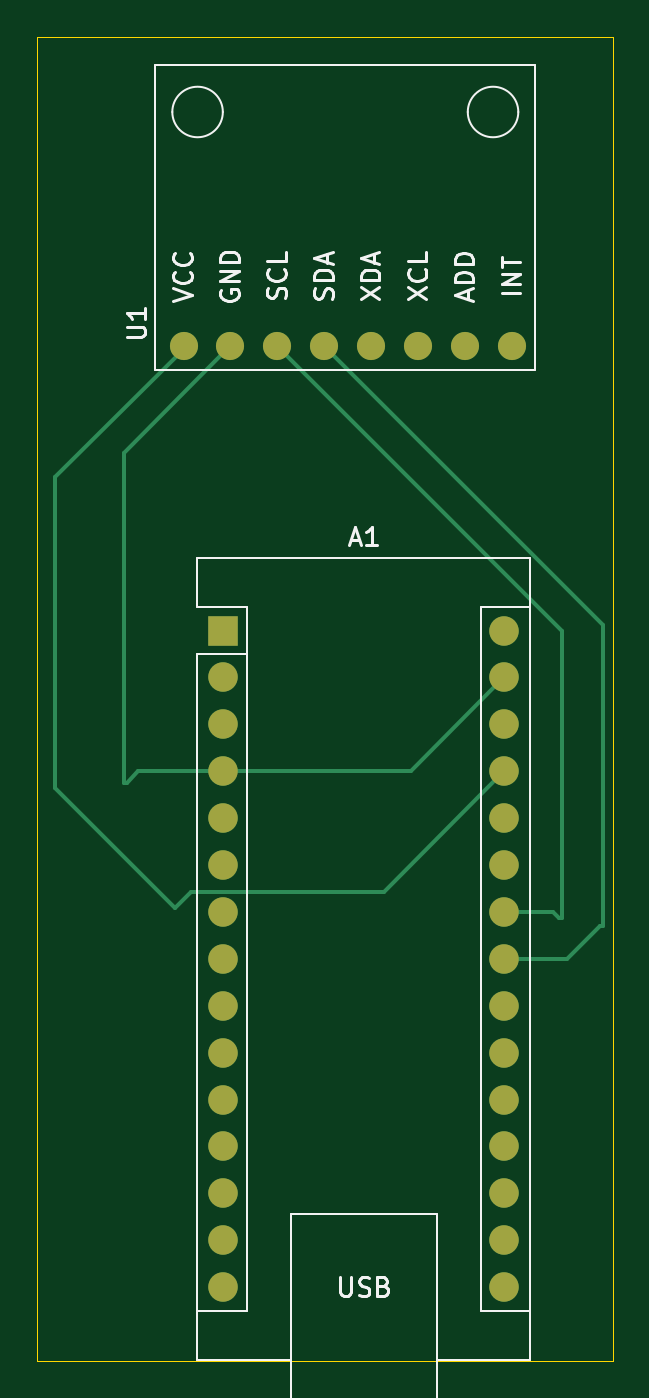
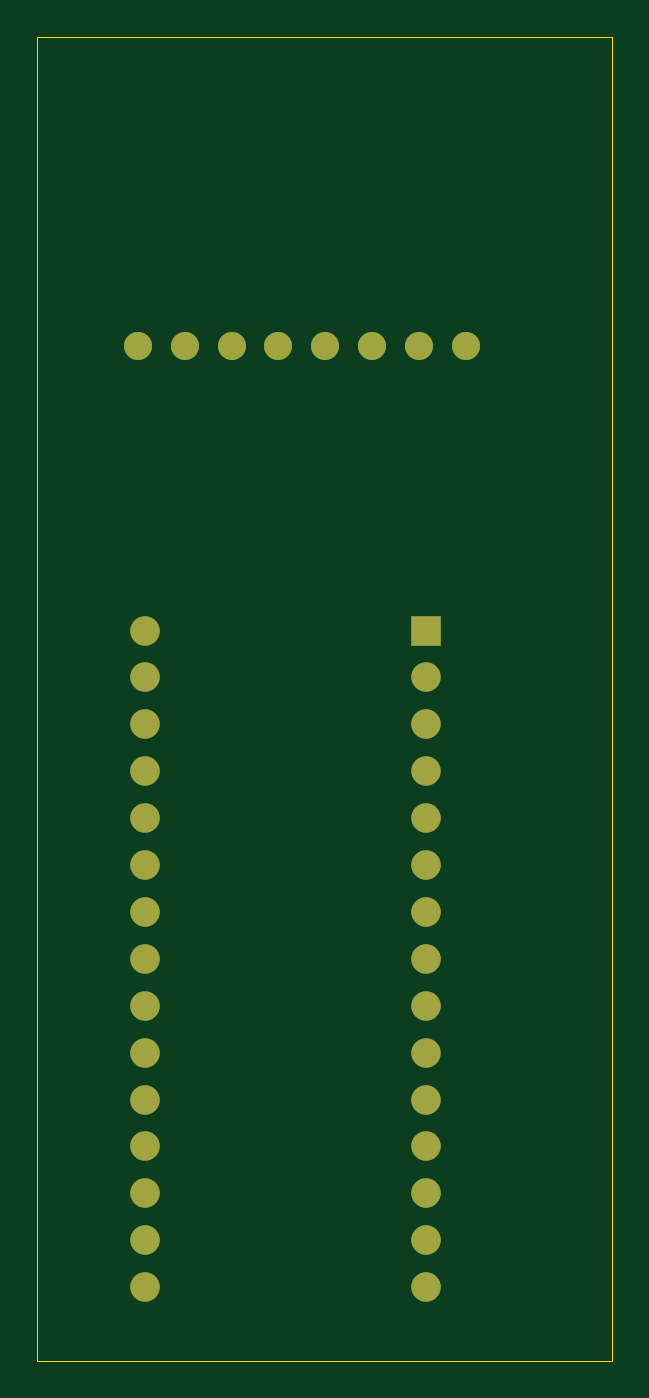
Circuit board: 9 layer files. Board 31.2 x 71.7 mm.
- bottom_copper: Invis_Pad_Kicad-B_Cu.gbr (3557 bytes)
- bottom_mask: Invis_Pad_Kicad-B_Mask.gbr (1567 bytes)
- paste: Invis_Pad_Kicad-B_Paste.gbr (458 bytes)
- bottom_silk: Invis_Pad_Kicad-B_Silkscreen.gbr (459 bytes)
- outline: Invis_Pad_Kicad-Edge_Cuts.gbr (615 bytes)
- top_copper: Invis_Pad_Kicad-F_Cu.gbr (4962 bytes)
- top_mask: Invis_Pad_Kicad-F_Mask.gbr (1567 bytes)
- paste: Invis_Pad_Kicad-F_Paste.gbr (458 bytes)
- top_silk: Invis_Pad_Kicad-F_Silkscreen.gbr (15570 bytes)

=== bottom_copper: Invis_Pad_Kicad-B_Cu.gbr ===
%TF.GenerationSoftware,KiCad,Pcbnew,9.0.6*%
%TF.CreationDate,2025-11-26T06:50:29+05:30*%
%TF.ProjectId,Invis_Pad_Kicad,496e7669-735f-4506-9164-5f4b69636164,rev?*%
%TF.SameCoordinates,Original*%
%TF.FileFunction,Copper,L2,Bot*%
%TF.FilePolarity,Positive*%
%FSLAX46Y46*%
G04 Gerber Fmt 4.6, Leading zero omitted, Abs format (unit mm)*
G04 Created by KiCad (PCBNEW 9.0.6) date 2025-11-26 06:50:29*
%MOMM*%
%LPD*%
G01*
G04 APERTURE LIST*
%TA.AperFunction,ComponentPad*%
%ADD10C,1.524000*%
%TD*%
%TA.AperFunction,ComponentPad*%
%ADD11R,1.600000X1.600000*%
%TD*%
%TA.AperFunction,ComponentPad*%
%ADD12O,1.600000X1.600000*%
%TD*%
G04 APERTURE END LIST*
D10*
%TO.P,U1,1,VCC*%
%TO.N,Net-(A1-+5V)*%
X172117000Y-89255000D03*
%TO.P,U1,2,GND*%
%TO.N,Net-(U1-GND)*%
X174657000Y-89255000D03*
%TO.P,U1,3,SCL*%
%TO.N,Net-(A1-SCL{slash}A5)*%
X177197000Y-89255000D03*
%TO.P,U1,4,SDA*%
%TO.N,Net-(A1-SDA{slash}A4)*%
X179737000Y-89255000D03*
%TO.P,U1,5,XDA*%
%TO.N,unconnected-(U1-XDA-Pad5)*%
X182277000Y-89255000D03*
%TO.P,U1,6,XCL*%
%TO.N,unconnected-(U1-XCL-Pad6)*%
X184817000Y-89255000D03*
%TO.P,U1,7,ADD*%
%TO.N,unconnected-(U1-ADD-Pad7)*%
X187357000Y-89255000D03*
%TO.P,U1,8,INT*%
%TO.N,unconnected-(U1-INT-Pad8)*%
X189897000Y-89255000D03*
%TD*%
D11*
%TO.P,A1,1,TX1*%
%TO.N,unconnected-(A1-TX1-Pad1)*%
X174260000Y-104640000D03*
D12*
%TO.P,A1,2,RX1*%
%TO.N,unconnected-(A1-RX1-Pad2)*%
X174260000Y-107180000D03*
%TO.P,A1,3,~{RESET}*%
%TO.N,unconnected-(A1-~{RESET}-Pad3)*%
X174260000Y-109720000D03*
%TO.P,A1,4,GND*%
%TO.N,Net-(U1-GND)*%
X174260000Y-112260000D03*
%TO.P,A1,5,D2*%
%TO.N,unconnected-(A1-D2-Pad5)*%
X174260000Y-114800000D03*
%TO.P,A1,6,D3*%
%TO.N,unconnected-(A1-D3-Pad6)*%
X174260000Y-117340000D03*
%TO.P,A1,7,D4*%
%TO.N,unconnected-(A1-D4-Pad7)*%
X174260000Y-119880000D03*
%TO.P,A1,8,D5*%
%TO.N,unconnected-(A1-D5-Pad8)*%
X174260000Y-122420000D03*
%TO.P,A1,9,D6*%
%TO.N,unconnected-(A1-D6-Pad9)*%
X174260000Y-124960000D03*
%TO.P,A1,10,D7*%
%TO.N,unconnected-(A1-D7-Pad10)*%
X174260000Y-127500000D03*
%TO.P,A1,11,D8*%
%TO.N,unconnected-(A1-D8-Pad11)*%
X174260000Y-130040000D03*
%TO.P,A1,12,D9*%
%TO.N,unconnected-(A1-D9-Pad12)*%
X174260000Y-132580000D03*
%TO.P,A1,13,D10*%
%TO.N,unconnected-(A1-D10-Pad13)*%
X174260000Y-135120000D03*
%TO.P,A1,14,MOSI*%
%TO.N,unconnected-(A1-MOSI-Pad14)*%
X174260000Y-137660000D03*
%TO.P,A1,15,MISO*%
%TO.N,unconnected-(A1-MISO-Pad15)*%
X174260000Y-140200000D03*
%TO.P,A1,16,SCK*%
%TO.N,unconnected-(A1-SCK-Pad16)*%
X189500000Y-140200000D03*
%TO.P,A1,17,3V3*%
%TO.N,unconnected-(A1-3V3-Pad17)*%
X189500000Y-137660000D03*
%TO.P,A1,18,AREF*%
%TO.N,unconnected-(A1-AREF-Pad18)*%
X189500000Y-135120000D03*
%TO.P,A1,19,A0*%
%TO.N,unconnected-(A1-A0-Pad19)*%
X189500000Y-132580000D03*
%TO.P,A1,20,A1*%
%TO.N,unconnected-(A1-A1-Pad20)*%
X189500000Y-130040000D03*
%TO.P,A1,21,A2*%
%TO.N,unconnected-(A1-A2-Pad21)*%
X189500000Y-127500000D03*
%TO.P,A1,22,A3*%
%TO.N,unconnected-(A1-A3-Pad22)*%
X189500000Y-124960000D03*
%TO.P,A1,23,SDA/A4*%
%TO.N,Net-(A1-SDA{slash}A4)*%
X189500000Y-122420000D03*
%TO.P,A1,24,SCL/A5*%
%TO.N,Net-(A1-SCL{slash}A5)*%
X189500000Y-119880000D03*
%TO.P,A1,25,A6*%
%TO.N,unconnected-(A1-A6-Pad25)*%
X189500000Y-117340000D03*
%TO.P,A1,26,A7*%
%TO.N,unconnected-(A1-A7-Pad26)*%
X189500000Y-114800000D03*
%TO.P,A1,27,+5V*%
%TO.N,Net-(A1-+5V)*%
X189500000Y-112260000D03*
%TO.P,A1,28,~{RESET}*%
%TO.N,unconnected-(A1-~{RESET}-Pad28)*%
X189500000Y-109720000D03*
%TO.P,A1,29,GND*%
%TO.N,Net-(U1-GND)*%
X189500000Y-107180000D03*
%TO.P,A1,30,VIN*%
%TO.N,unconnected-(A1-VIN-Pad30)*%
X189500000Y-104640000D03*
%TD*%
M02*

=== bottom_mask: Invis_Pad_Kicad-B_Mask.gbr ===
%TF.GenerationSoftware,KiCad,Pcbnew,9.0.6*%
%TF.CreationDate,2025-11-26T06:50:30+05:30*%
%TF.ProjectId,Invis_Pad_Kicad,496e7669-735f-4506-9164-5f4b69636164,rev?*%
%TF.SameCoordinates,Original*%
%TF.FileFunction,Soldermask,Bot*%
%TF.FilePolarity,Negative*%
%FSLAX46Y46*%
G04 Gerber Fmt 4.6, Leading zero omitted, Abs format (unit mm)*
G04 Created by KiCad (PCBNEW 9.0.6) date 2025-11-26 06:50:30*
%MOMM*%
%LPD*%
G01*
G04 APERTURE LIST*
%ADD10C,1.524000*%
%ADD11R,1.600000X1.600000*%
%ADD12O,1.600000X1.600000*%
G04 APERTURE END LIST*
D10*
%TO.C,U1*%
X172117000Y-89255000D03*
X174657000Y-89255000D03*
X177197000Y-89255000D03*
X179737000Y-89255000D03*
X182277000Y-89255000D03*
X184817000Y-89255000D03*
X187357000Y-89255000D03*
X189897000Y-89255000D03*
%TD*%
D11*
%TO.C,A1*%
X174260000Y-104640000D03*
D12*
X174260000Y-107180000D03*
X174260000Y-109720000D03*
X174260000Y-112260000D03*
X174260000Y-114800000D03*
X174260000Y-117340000D03*
X174260000Y-119880000D03*
X174260000Y-122420000D03*
X174260000Y-124960000D03*
X174260000Y-127500000D03*
X174260000Y-130040000D03*
X174260000Y-132580000D03*
X174260000Y-135120000D03*
X174260000Y-137660000D03*
X174260000Y-140200000D03*
X189500000Y-140200000D03*
X189500000Y-137660000D03*
X189500000Y-135120000D03*
X189500000Y-132580000D03*
X189500000Y-130040000D03*
X189500000Y-127500000D03*
X189500000Y-124960000D03*
X189500000Y-122420000D03*
X189500000Y-119880000D03*
X189500000Y-117340000D03*
X189500000Y-114800000D03*
X189500000Y-112260000D03*
X189500000Y-109720000D03*
X189500000Y-107180000D03*
X189500000Y-104640000D03*
%TD*%
M02*

=== paste: Invis_Pad_Kicad-B_Paste.gbr ===
%TF.GenerationSoftware,KiCad,Pcbnew,9.0.6*%
%TF.CreationDate,2025-11-26T06:50:29+05:30*%
%TF.ProjectId,Invis_Pad_Kicad,496e7669-735f-4506-9164-5f4b69636164,rev?*%
%TF.SameCoordinates,Original*%
%TF.FileFunction,Paste,Bot*%
%TF.FilePolarity,Positive*%
%FSLAX46Y46*%
G04 Gerber Fmt 4.6, Leading zero omitted, Abs format (unit mm)*
G04 Created by KiCad (PCBNEW 9.0.6) date 2025-11-26 06:50:29*
%MOMM*%
%LPD*%
G01*
G04 APERTURE LIST*
G04 APERTURE END LIST*
M02*

=== bottom_silk: Invis_Pad_Kicad-B_Silkscreen.gbr ===
%TF.GenerationSoftware,KiCad,Pcbnew,9.0.6*%
%TF.CreationDate,2025-11-26T06:50:29+05:30*%
%TF.ProjectId,Invis_Pad_Kicad,496e7669-735f-4506-9164-5f4b69636164,rev?*%
%TF.SameCoordinates,Original*%
%TF.FileFunction,Legend,Bot*%
%TF.FilePolarity,Positive*%
%FSLAX46Y46*%
G04 Gerber Fmt 4.6, Leading zero omitted, Abs format (unit mm)*
G04 Created by KiCad (PCBNEW 9.0.6) date 2025-11-26 06:50:29*
%MOMM*%
%LPD*%
G01*
G04 APERTURE LIST*
G04 APERTURE END LIST*
M02*

=== outline: Invis_Pad_Kicad-Edge_Cuts.gbr ===
%TF.GenerationSoftware,KiCad,Pcbnew,9.0.6*%
%TF.CreationDate,2025-11-26T06:50:30+05:30*%
%TF.ProjectId,Invis_Pad_Kicad,496e7669-735f-4506-9164-5f4b69636164,rev?*%
%TF.SameCoordinates,Original*%
%TF.FileFunction,Profile,NP*%
%FSLAX46Y46*%
G04 Gerber Fmt 4.6, Leading zero omitted, Abs format (unit mm)*
G04 Created by KiCad (PCBNEW 9.0.6) date 2025-11-26 06:50:30*
%MOMM*%
%LPD*%
G01*
G04 APERTURE LIST*
%TA.AperFunction,Profile*%
%ADD10C,0.050000*%
%TD*%
G04 APERTURE END LIST*
D10*
X164190000Y-72480000D02*
X195370000Y-72480000D01*
X195370000Y-144210000D01*
X164190000Y-144210000D01*
X164190000Y-72480000D01*
M02*

=== top_copper: Invis_Pad_Kicad-F_Cu.gbr ===
%TF.GenerationSoftware,KiCad,Pcbnew,9.0.6*%
%TF.CreationDate,2025-11-26T06:50:29+05:30*%
%TF.ProjectId,Invis_Pad_Kicad,496e7669-735f-4506-9164-5f4b69636164,rev?*%
%TF.SameCoordinates,Original*%
%TF.FileFunction,Copper,L1,Top*%
%TF.FilePolarity,Positive*%
%FSLAX46Y46*%
G04 Gerber Fmt 4.6, Leading zero omitted, Abs format (unit mm)*
G04 Created by KiCad (PCBNEW 9.0.6) date 2025-11-26 06:50:29*
%MOMM*%
%LPD*%
G01*
G04 APERTURE LIST*
%TA.AperFunction,ComponentPad*%
%ADD10C,1.524000*%
%TD*%
%TA.AperFunction,ComponentPad*%
%ADD11R,1.600000X1.600000*%
%TD*%
%TA.AperFunction,ComponentPad*%
%ADD12O,1.600000X1.600000*%
%TD*%
%TA.AperFunction,Conductor*%
%ADD13C,0.200000*%
%TD*%
G04 APERTURE END LIST*
D10*
%TO.P,U1,1,VCC*%
%TO.N,Net-(A1-+5V)*%
X172117000Y-89255000D03*
%TO.P,U1,2,GND*%
%TO.N,Net-(U1-GND)*%
X174657000Y-89255000D03*
%TO.P,U1,3,SCL*%
%TO.N,Net-(A1-SCL{slash}A5)*%
X177197000Y-89255000D03*
%TO.P,U1,4,SDA*%
%TO.N,Net-(A1-SDA{slash}A4)*%
X179737000Y-89255000D03*
%TO.P,U1,5,XDA*%
%TO.N,unconnected-(U1-XDA-Pad5)*%
X182277000Y-89255000D03*
%TO.P,U1,6,XCL*%
%TO.N,unconnected-(U1-XCL-Pad6)*%
X184817000Y-89255000D03*
%TO.P,U1,7,ADD*%
%TO.N,unconnected-(U1-ADD-Pad7)*%
X187357000Y-89255000D03*
%TO.P,U1,8,INT*%
%TO.N,unconnected-(U1-INT-Pad8)*%
X189897000Y-89255000D03*
%TD*%
D11*
%TO.P,A1,1,TX1*%
%TO.N,unconnected-(A1-TX1-Pad1)*%
X174260000Y-104640000D03*
D12*
%TO.P,A1,2,RX1*%
%TO.N,unconnected-(A1-RX1-Pad2)*%
X174260000Y-107180000D03*
%TO.P,A1,3,~{RESET}*%
%TO.N,unconnected-(A1-~{RESET}-Pad3)*%
X174260000Y-109720000D03*
%TO.P,A1,4,GND*%
%TO.N,Net-(U1-GND)*%
X174260000Y-112260000D03*
%TO.P,A1,5,D2*%
%TO.N,unconnected-(A1-D2-Pad5)*%
X174260000Y-114800000D03*
%TO.P,A1,6,D3*%
%TO.N,unconnected-(A1-D3-Pad6)*%
X174260000Y-117340000D03*
%TO.P,A1,7,D4*%
%TO.N,unconnected-(A1-D4-Pad7)*%
X174260000Y-119880000D03*
%TO.P,A1,8,D5*%
%TO.N,unconnected-(A1-D5-Pad8)*%
X174260000Y-122420000D03*
%TO.P,A1,9,D6*%
%TO.N,unconnected-(A1-D6-Pad9)*%
X174260000Y-124960000D03*
%TO.P,A1,10,D7*%
%TO.N,unconnected-(A1-D7-Pad10)*%
X174260000Y-127500000D03*
%TO.P,A1,11,D8*%
%TO.N,unconnected-(A1-D8-Pad11)*%
X174260000Y-130040000D03*
%TO.P,A1,12,D9*%
%TO.N,unconnected-(A1-D9-Pad12)*%
X174260000Y-132580000D03*
%TO.P,A1,13,D10*%
%TO.N,unconnected-(A1-D10-Pad13)*%
X174260000Y-135120000D03*
%TO.P,A1,14,MOSI*%
%TO.N,unconnected-(A1-MOSI-Pad14)*%
X174260000Y-137660000D03*
%TO.P,A1,15,MISO*%
%TO.N,unconnected-(A1-MISO-Pad15)*%
X174260000Y-140200000D03*
%TO.P,A1,16,SCK*%
%TO.N,unconnected-(A1-SCK-Pad16)*%
X189500000Y-140200000D03*
%TO.P,A1,17,3V3*%
%TO.N,unconnected-(A1-3V3-Pad17)*%
X189500000Y-137660000D03*
%TO.P,A1,18,AREF*%
%TO.N,unconnected-(A1-AREF-Pad18)*%
X189500000Y-135120000D03*
%TO.P,A1,19,A0*%
%TO.N,unconnected-(A1-A0-Pad19)*%
X189500000Y-132580000D03*
%TO.P,A1,20,A1*%
%TO.N,unconnected-(A1-A1-Pad20)*%
X189500000Y-130040000D03*
%TO.P,A1,21,A2*%
%TO.N,unconnected-(A1-A2-Pad21)*%
X189500000Y-127500000D03*
%TO.P,A1,22,A3*%
%TO.N,unconnected-(A1-A3-Pad22)*%
X189500000Y-124960000D03*
%TO.P,A1,23,SDA/A4*%
%TO.N,Net-(A1-SDA{slash}A4)*%
X189500000Y-122420000D03*
%TO.P,A1,24,SCL/A5*%
%TO.N,Net-(A1-SCL{slash}A5)*%
X189500000Y-119880000D03*
%TO.P,A1,25,A6*%
%TO.N,unconnected-(A1-A6-Pad25)*%
X189500000Y-117340000D03*
%TO.P,A1,26,A7*%
%TO.N,unconnected-(A1-A7-Pad26)*%
X189500000Y-114800000D03*
%TO.P,A1,27,+5V*%
%TO.N,Net-(A1-+5V)*%
X189500000Y-112260000D03*
%TO.P,A1,28,~{RESET}*%
%TO.N,unconnected-(A1-~{RESET}-Pad28)*%
X189500000Y-109720000D03*
%TO.P,A1,29,GND*%
%TO.N,Net-(U1-GND)*%
X189500000Y-107180000D03*
%TO.P,A1,30,VIN*%
%TO.N,unconnected-(A1-VIN-Pad30)*%
X189500000Y-104640000D03*
%TD*%
D13*
%TO.N,Net-(U1-GND)*%
X184420000Y-112260000D02*
X189500000Y-107180000D01*
X169660000Y-112260000D02*
X174260000Y-112260000D01*
X168880000Y-95032000D02*
X168880000Y-112890000D01*
X168880000Y-112890000D02*
X169030000Y-112890000D01*
X174260000Y-112260000D02*
X184420000Y-112260000D01*
X174657000Y-89255000D02*
X168880000Y-95032000D01*
X169030000Y-112890000D02*
X169660000Y-112260000D01*
%TO.N,Net-(A1-SCL{slash}A5)*%
X177197000Y-89255000D02*
X192610000Y-104668000D01*
X192140000Y-119880000D02*
X189500000Y-119880000D01*
X192470000Y-120210000D02*
X192140000Y-119880000D01*
X192610000Y-104668000D02*
X192610000Y-120210000D01*
X192610000Y-120210000D02*
X192470000Y-120210000D01*
%TO.N,Net-(A1-SDA{slash}A4)*%
X192880000Y-122420000D02*
X189500000Y-122420000D01*
X194820000Y-120620000D02*
X194680000Y-120620000D01*
X194680000Y-120620000D02*
X192880000Y-122420000D01*
X179737000Y-89255000D02*
X194820000Y-104338000D01*
X194820000Y-104338000D02*
X194820000Y-120620000D01*
%TO.N,Net-(A1-+5V)*%
X171640000Y-119650000D02*
X172511000Y-118779000D01*
X165160000Y-113170000D02*
X171640000Y-119650000D01*
X165160000Y-96340000D02*
X165160000Y-113170000D01*
X182981000Y-118779000D02*
X189500000Y-112260000D01*
X172117000Y-89255000D02*
X172117000Y-89383000D01*
X172511000Y-118779000D02*
X182981000Y-118779000D01*
X172117000Y-89383000D02*
X165160000Y-96340000D01*
%TD*%
M02*

=== top_mask: Invis_Pad_Kicad-F_Mask.gbr ===
%TF.GenerationSoftware,KiCad,Pcbnew,9.0.6*%
%TF.CreationDate,2025-11-26T06:50:29+05:30*%
%TF.ProjectId,Invis_Pad_Kicad,496e7669-735f-4506-9164-5f4b69636164,rev?*%
%TF.SameCoordinates,Original*%
%TF.FileFunction,Soldermask,Top*%
%TF.FilePolarity,Negative*%
%FSLAX46Y46*%
G04 Gerber Fmt 4.6, Leading zero omitted, Abs format (unit mm)*
G04 Created by KiCad (PCBNEW 9.0.6) date 2025-11-26 06:50:29*
%MOMM*%
%LPD*%
G01*
G04 APERTURE LIST*
%ADD10C,1.524000*%
%ADD11R,1.600000X1.600000*%
%ADD12O,1.600000X1.600000*%
G04 APERTURE END LIST*
D10*
%TO.C,U1*%
X172117000Y-89255000D03*
X174657000Y-89255000D03*
X177197000Y-89255000D03*
X179737000Y-89255000D03*
X182277000Y-89255000D03*
X184817000Y-89255000D03*
X187357000Y-89255000D03*
X189897000Y-89255000D03*
%TD*%
D11*
%TO.C,A1*%
X174260000Y-104640000D03*
D12*
X174260000Y-107180000D03*
X174260000Y-109720000D03*
X174260000Y-112260000D03*
X174260000Y-114800000D03*
X174260000Y-117340000D03*
X174260000Y-119880000D03*
X174260000Y-122420000D03*
X174260000Y-124960000D03*
X174260000Y-127500000D03*
X174260000Y-130040000D03*
X174260000Y-132580000D03*
X174260000Y-135120000D03*
X174260000Y-137660000D03*
X174260000Y-140200000D03*
X189500000Y-140200000D03*
X189500000Y-137660000D03*
X189500000Y-135120000D03*
X189500000Y-132580000D03*
X189500000Y-130040000D03*
X189500000Y-127500000D03*
X189500000Y-124960000D03*
X189500000Y-122420000D03*
X189500000Y-119880000D03*
X189500000Y-117340000D03*
X189500000Y-114800000D03*
X189500000Y-112260000D03*
X189500000Y-109720000D03*
X189500000Y-107180000D03*
X189500000Y-104640000D03*
%TD*%
M02*

=== paste: Invis_Pad_Kicad-F_Paste.gbr ===
%TF.GenerationSoftware,KiCad,Pcbnew,9.0.6*%
%TF.CreationDate,2025-11-26T06:50:29+05:30*%
%TF.ProjectId,Invis_Pad_Kicad,496e7669-735f-4506-9164-5f4b69636164,rev?*%
%TF.SameCoordinates,Original*%
%TF.FileFunction,Paste,Top*%
%TF.FilePolarity,Positive*%
%FSLAX46Y46*%
G04 Gerber Fmt 4.6, Leading zero omitted, Abs format (unit mm)*
G04 Created by KiCad (PCBNEW 9.0.6) date 2025-11-26 06:50:29*
%MOMM*%
%LPD*%
G01*
G04 APERTURE LIST*
G04 APERTURE END LIST*
M02*

=== top_silk: Invis_Pad_Kicad-F_Silkscreen.gbr (15570 bytes, source omitted) ===
